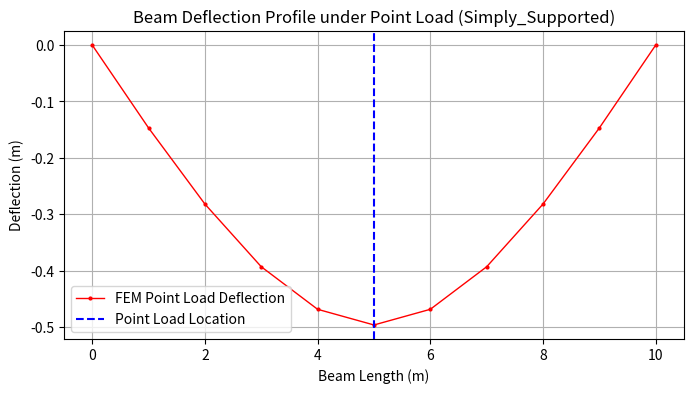
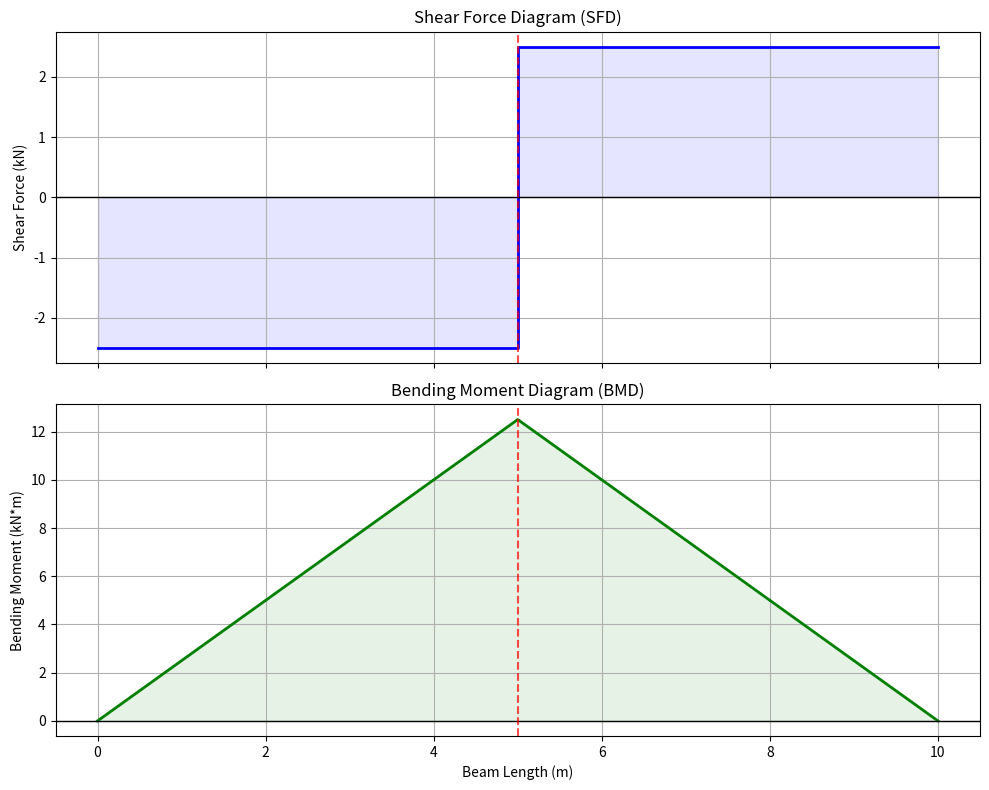

The script that saved these images, in order:
import numpy as np 
import matplotlib.pyplot as plt

class Beam:
    def __init__(self, L, E, I, P, load_pos, n_elem, bc_type):
        self.L = L
        self.E = E
        self.I = I
        self.P = P                  
        self.load_pos = load_pos  
        self.n_elem = n_elem
        self.l_elem = L / n_elem
        self.ndof = 2 * (n_elem + 1)
        self.bc_type = bc_type
        
    def stiffness_matrix(self):
        l = self.l_elem
        k = (self.E * self.I) / l**3 * np.array([
            [12,      6*l,    -12,     6*l],
            [6*l,     4*l**2, -6*l,    2*l**2],
            [-12,    -6*l,     12,    -6*l],
            [6*l,     2*l**2, -6*l,    4*l**2]
        ])
        return k
    
    def assemble(self):
        
        K = np.zeros((self.ndof, self.ndof))
        f = np.zeros(self.ndof)
        
        k_elem = self.stiffness_matrix()
        
        
        for i in range(self.n_elem):
            idx = slice(2*i, 2*i + 4)
            K[idx, idx] += k_elem
            
        
        if np.isclose(self.load_pos % self.l_elem, 0) or np.isclose(self.load_pos % self.l_elem, self.l_elem):
            node_idx = int(round(self.load_pos / self.l_elem))
            f[2 * node_idx] = -self.P

        else:
            
            left_node = int(self.load_pos // self.l_elem)
            a = float(self.load_pos % self.l_elem) 
            b = self.l_elem - a
            l = self.l_elem
         
            dof_indices = [2*left_node, 2*left_node+1, 2*left_node+2, 2*left_node+3]
            
            
            f_equivalent = np.array([
                -self.P * b**2 * (3*a + b) / l**3,      
                -self.P * a * b**2 / l**2,              
                -self.P * a**2 * (3*b + a) / l**3,      
                self.P * a**2 * b / l**2                
            ])
            
            for idx, dof in enumerate(dof_indices):
                f[dof] += f_equivalent[idx]
                
        return K, f
    
    def get_bc_dofs(self):
        if self.bc_type == "cantilever":
            fixed_dof = [0, 1] 
        elif self.bc_type == "simply_supported":
            fixed_dof = [0, self.ndof - 2] 
        elif self.bc_type == "fixed_fixed":
            fixed_dof = [0, 1, self.ndof - 2, self.ndof - 1] 
        else:
            raise ValueError(f"Unknown boundary condition: {self.bc_type}")
            
        free_dof = [i for i in range(self.ndof) if i not in fixed_dof]
        return {"fixed_dof": fixed_dof, "free_dof": free_dof}
    
    def solve(self):
        K, f = self.assemble()
        d = np.zeros(self.ndof)
        bc = self.get_bc_dofs()
        
        free = bc["free_dof"]
        
        K_ff = K[np.ix_(free, free)]
        f_ff = f[free]
        
        d_free = np.linalg.solve(K_ff, f_ff)
        d[free] = d_free
        return d
    def plotting(self, d):
        x = np.linspace(0, self.L, self.n_elem + 1)
        deflection = d[0::2]  # Extracts only vertical displacement DOFs

        plt.figure(figsize=(8, 4))
        plt.plot(x, deflection, 'r.-',markersize=4,linewidth=1, label='FEM Point Load Deflection')
        
        plt.axvline(x=self.load_pos, color='blue', linestyle='--', label='Point Load Location')
        plt.title(f'Beam Deflection Profile under Point Load ({self.bc_type.title()})')
        plt.xlabel('Beam Length (m)')
        plt.ylabel('Deflection (m)')
        plt.grid(True)
        plt.legend()
        plt.show()

    def get_reactions(self, d):
        
        K, f = self.assemble()
        
        
        R = np.dot(K, d) - f
        
        print("\n" + "="*35)
        print(f"  REACTIONS FOR {self.bc_type.upper()}  ")
        print("="*35)
        
        # Extract left support (Node 0)
        R_left_force = R[0]
        R_left_moment = R[1]
        print(f"Left Support (x = 0 m):")
        print(f"  Vertical Reaction Force: {R_left_force:12.2f} N")
        print(f"  Bending Moment Reaction: {R_left_moment:12.2f} N*m")
        
        # Extract right support (Last Node)
        R_right_force = R[self.ndof - 2]
        R_right_moment = R[self.ndof - 1]
        print(f"\nRight Support (x = {self.L} m):")
        print(f"  Vertical Reaction Force: {R_right_force:12.2f} N")
        print(f"  Bending Moment Reaction: {R_right_moment:12.2f} N*m")
        print("="*35)
        
        return R
    
    def plot_sfd_bmd(self, d):
        # Arrays to store plotting coordinates
        x_coords = []
        shear_forces = []
        bending_moments = []
        
        # Calculate stiffness factor multiplier
        EI = self.E * self.I
        l = self.l_elem
        
        # Loop through each element to find local internal forces
        for i in range(self.n_elem):
            x0 = i * l
            x1 = (i + 1) * l
            
            # Extract the 4 local DOFs for this element
            v1, theta1, v2, theta2 = d[2*i : 2*i + 4]
            local_d = np.array([v1, theta1, v2, theta2])
            
            # 1. BENDING MOMENT CALCULATION (M = EI * d2v/dx2)
            # Evaluated at left node (xi = 0) and right node (xi = 1) of the element
            M_left = (EI / l**2) * (-6 * v1 - 4 * l * theta1 + 6 * v2 - 2 * l * theta2)
            M_right = (EI / l**2) * (6 * v1 + 2 * l * theta1 - 6 * v2 + 4 * l * theta2)
            
            # 2. SHEAR FORCE CALCULATION (V = EI * d3v/dx3)
            # Constant across this element
            V_element = (EI / l**3) * (-12 * v1 - 6 * l * theta1 + 12 * v2 - 6 * l * theta2)
            
            # Append values for plotting
            # For Shear: We use two points per element to create clean vertical "jumps" at point loads
            x_coords.extend([x0, x1])
            shear_forces.extend([V_element, V_element])
            
            # For Moment: Linear variation between nodes
            bending_moments.extend([M_left, M_right])
            
        # --- Plotting Subplots ---
        fig, (ax1, ax2) = plt.subplots(2, 1, figsize=(10, 8), sharex=True)
        
        # 1. Shear Force Diagram
        ax1.plot(x_coords, np.array(shear_forces) / 1000, 'b-', linewidth=2) # Convert to kN
        ax1.fill_between(x_coords, np.array(shear_forces) / 1000, color='blue', alpha=0.1)
        ax1.axhline(0, color='black', linewidth=1)
        ax1.axvline(self.load_pos, color='red', linestyle='--', alpha=0.7, label='Load Position')
        ax1.set_title('Shear Force Diagram (SFD)')
        ax1.set_ylabel('Shear Force (kN)')
        ax1.grid(True)
        
        # 2. Bending Moment Diagram
        ax2.plot(x_coords, np.array(bending_moments) / 1000, 'g-', linewidth=2) # Convert to kN*m
        ax2.fill_between(x_coords, np.array(bending_moments) / 1000, color='green', alpha=0.1)
        ax2.axhline(0, color='black', linewidth=1)
        ax2.axvline(self.load_pos, color='red', linestyle='--', alpha=0.7)
        ax2.set_title('Bending Moment Diagram (BMD)')
        ax2.set_xlabel('Beam Length (m)')
        ax2.set_ylabel('Bending Moment (kN*m)')
        ax2.grid(True)
        
        plt.tight_layout()
        plt.show()

# --- Corrected Example Usage ---
L = 10   
E = 210e9
I = 1e-6

n_elem = 10

P = 5000           
load_pos = 5     

beam1 = Beam(L, E, I, P, load_pos, n_elem, bc_type="simply_supported")
d = beam1.solve()
beam1.plotting(d)
R = beam1.get_reactions(d)
beam1.plot_sfd_bmd(d)
